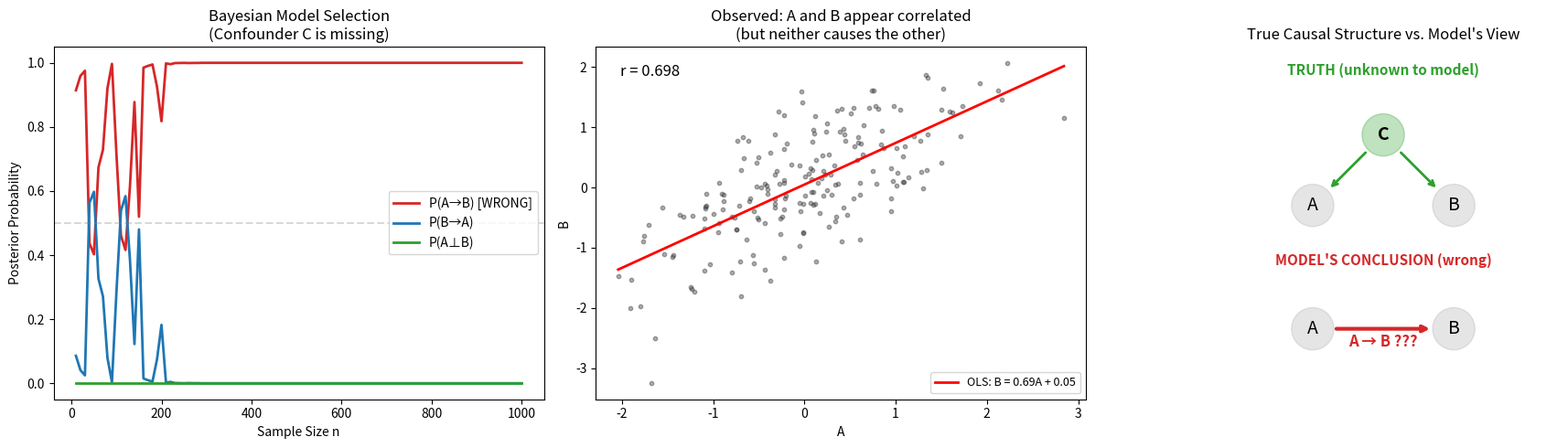

Write the Python code that produced this figure. (Note: this script raises an exception after producing the figure.)
"""
Example 2: The Missing Variable C — Confounding and Causal Misattribution
==========================================================================

Demonstrates: When an unobserved confounder C causes both A and B,
Bayesian updating in a model that only sees A and B will converge
to the false belief that A causes B.

True causal structure:    C → A,  C → B   (A and B are NOT causally linked)
Model's hypothesis space: {A→B,  B→A,  A⊥B}

The posterior concentrates on "A→B" with increasing confidence,
even though the true relationship is confounded.

Pearl (2009): "Bayesian updating cannot distinguish correlation from
causation without structural causal assumptions."
"""

import numpy as np
import matplotlib.pyplot as plt

np.random.seed(123)


def generate_confounded_data(n):
    """
    True DAG:  C → A,  C → B
    C ~ N(0, 1)
    A = 0.8*C + noise
    B = 0.7*C + noise
    A does NOT cause B. But they are correlated (r ≈ 0.56).
    """
    C = np.random.normal(0, 1, n)
    A = 0.8 * C + np.random.normal(0, 0.5, n)
    B = 0.7 * C + np.random.normal(0, 0.5, n)
    return A, B, C


def log_likelihood_causal(A, B, model):
    """
    Compute log-likelihood under three competing models:
    - 'A->B': B = beta*A + noise,  fit by OLS
    - 'B->A': A = beta*B + noise,  fit by OLS
    - 'indep': A ~ N(mu_a, s_a^2), B ~ N(mu_b, s_b^2) independently
    """
    from scipy.stats import norm as sp_norm

    n = len(A)
    if model == "A->B":
        # B = beta*A + eps, OLS fit
        beta = np.sum(A * B) / np.sum(A ** 2)
        residuals = B - beta * A
        sigma = np.std(residuals)
        if sigma < 1e-10:
            sigma = 1e-10
        ll = np.sum(sp_norm.logpdf(residuals, 0, sigma))
    elif model == "B->A":
        beta = np.sum(A * B) / np.sum(B ** 2)
        residuals = A - beta * B
        sigma = np.std(residuals)
        if sigma < 1e-10:
            sigma = 1e-10
        ll = np.sum(sp_norm.logpdf(residuals, 0, sigma))
    elif model == "indep":
        ll = (np.sum(sp_norm.logpdf(A, np.mean(A), np.std(A))) +
              np.sum(sp_norm.logpdf(B, np.mean(B), np.std(B))))
    else:
        raise ValueError(f"Unknown model: {model}")
    return ll


# --- Sequential Bayesian model comparison ---
models = ["A->B", "B->A", "indep"]
n_total = 1000
A_all, B_all, C_all = generate_confounded_data(n_total)

# Track posterior evolution
checkpoints = np.arange(10, n_total + 1, 10)
posterior_history = {m: [] for m in models}

for n in checkpoints:
    A_n = A_all[:n]
    B_n = B_all[:n]

    log_liks = {m: log_likelihood_causal(A_n, B_n, m) for m in models}

    # Uniform prior → posterior ∝ likelihood
    max_ll = max(log_liks.values())
    posteriors = {m: np.exp(log_liks[m] - max_ll) for m in models}
    total = sum(posteriors.values())
    posteriors = {m: posteriors[m] / total for m in models}

    for m in models:
        posterior_history[m].append(posteriors[m])

# --- Print results ---
print("=" * 70)
print("EXAMPLE 2: The Missing Variable C")
print("True DAG:  C → A,  C → B   (A does NOT cause B)")
print("Hypothesis space: {A→B, B→A, A⊥B}   (C is ABSENT)")
print("=" * 70)
print(f"\n{'n':>5}  {'P(A→B)':>10}  {'P(B→A)':>10}  {'P(A⊥B)':>10}  Winner")
print("-" * 55)
for idx, n in enumerate(checkpoints):
    if n in [10, 50, 100, 200, 500, 1000]:
        row_idx = list(checkpoints).index(n)
        pa = posterior_history["A->B"][row_idx]
        pb = posterior_history["B->A"][row_idx]
        pi = posterior_history["indep"][row_idx]
        winner = max(models, key=lambda m: posterior_history[m][row_idx])
        flag = " ← WRONG!" if winner != "indep" else ""
        print(f"{n:>5}  {pa:>10.4f}  {pb:>10.4f}  {pi:>10.4f}  {winner}{flag}")

print("\n>>> P(A→B) dominates despite A not causing B.")
print(">>> Without C in the model, confounding is invisible.")
print(">>> This is causal misattribution via the probability cage.")

# --- Visualization ---
fig, axes = plt.subplots(1, 3, figsize=(18, 5))

# Left: Posterior evolution
ax = axes[0]
colors = {"A->B": "#d62728", "B->A": "#1f77b4", "indep": "#2ca02c"}
labels = {"A->B": "P(A→B) [WRONG]", "B->A": "P(B→A)", "indep": "P(A⊥B)"}
for m in models:
    ax.plot(checkpoints, posterior_history[m], color=colors[m],
            lw=2, label=labels[m])
ax.set_xlabel("Sample Size n")
ax.set_ylabel("Posterior Probability")
ax.set_title("Bayesian Model Selection\n(Confounder C is missing)")
ax.legend()
ax.set_ylim(-0.05, 1.05)
ax.axhline(y=0.5, color="gray", ls="--", alpha=0.3)

# Center: Scatter showing correlation
ax = axes[1]
ax.scatter(A_all[:200], B_all[:200], alpha=0.4, s=10, c="#333")
# Regression line
beta = np.polyfit(A_all[:200], B_all[:200], 1)
x_line = np.linspace(A_all[:200].min(), A_all[:200].max(), 100)
ax.plot(x_line, np.polyval(beta, x_line), "r-", lw=2,
        label=f"OLS: B = {beta[0]:.2f}A + {beta[1]:.2f}")
ax.set_xlabel("A")
ax.set_ylabel("B")
ax.set_title("Observed: A and B appear correlated\n(but neither causes the other)")
r = np.corrcoef(A_all[:200], B_all[:200])[0, 1]
ax.text(0.05, 0.95, f"r = {r:.3f}", transform=ax.transAxes,
        fontsize=12, va="top")
ax.legend(fontsize=9)

# Right: The true DAG vs what the model sees
ax = axes[2]
ax.set_xlim(0, 10)
ax.set_ylim(0, 10)
ax.set_aspect("equal")
ax.axis("off")
ax.set_title("True Causal Structure vs. Model's View")

# True DAG
ax.text(5, 9.2, "TRUTH (unknown to model)", ha="center", fontsize=11,
        fontweight="bold", color="#2ca02c")
# C node
ax.add_patch(plt.Circle((5, 7.5), 0.6, fill=True, color="#2ca02c", alpha=0.3))
ax.text(5, 7.5, "C", ha="center", va="center", fontsize=14, fontweight="bold")
# A node
ax.add_patch(plt.Circle((3, 5.5), 0.6, fill=True, color="#aaa", alpha=0.3))
ax.text(3, 5.5, "A", ha="center", va="center", fontsize=14)
# B node
ax.add_patch(plt.Circle((7, 5.5), 0.6, fill=True, color="#aaa", alpha=0.3))
ax.text(7, 5.5, "B", ha="center", va="center", fontsize=14)
# Arrows C→A, C→B
ax.annotate("", xy=(3.45, 5.95), xytext=(4.55, 7.05),
            arrowprops=dict(arrowstyle="->", color="#2ca02c", lw=2))
ax.annotate("", xy=(6.55, 5.95), xytext=(5.45, 7.05),
            arrowprops=dict(arrowstyle="->", color="#2ca02c", lw=2))

# Model's (wrong) conclusion
ax.text(5, 3.8, "MODEL'S CONCLUSION (wrong)", ha="center", fontsize=11,
        fontweight="bold", color="#d62728")
# A node
ax.add_patch(plt.Circle((3, 2), 0.6, fill=True, color="#aaa", alpha=0.3))
ax.text(3, 2, "A", ha="center", va="center", fontsize=14)
# B node
ax.add_patch(plt.Circle((7, 2), 0.6, fill=True, color="#aaa", alpha=0.3))
ax.text(7, 2, "B", ha="center", va="center", fontsize=14)
# Wrong arrow A→B
ax.annotate("", xy=(6.4, 2), xytext=(3.6, 2),
            arrowprops=dict(arrowstyle="->", color="#d62728", lw=3))
ax.text(5, 1.5, "A → B ???", ha="center", fontsize=12, color="#d62728",
        fontweight="bold")

plt.tight_layout()
plt.savefig("figures/ex02_missing_variable_c.png", dpi=150, bbox_inches="tight")
plt.close()
print("\n[Figure saved to figures/ex02_missing_variable_c.png]")
